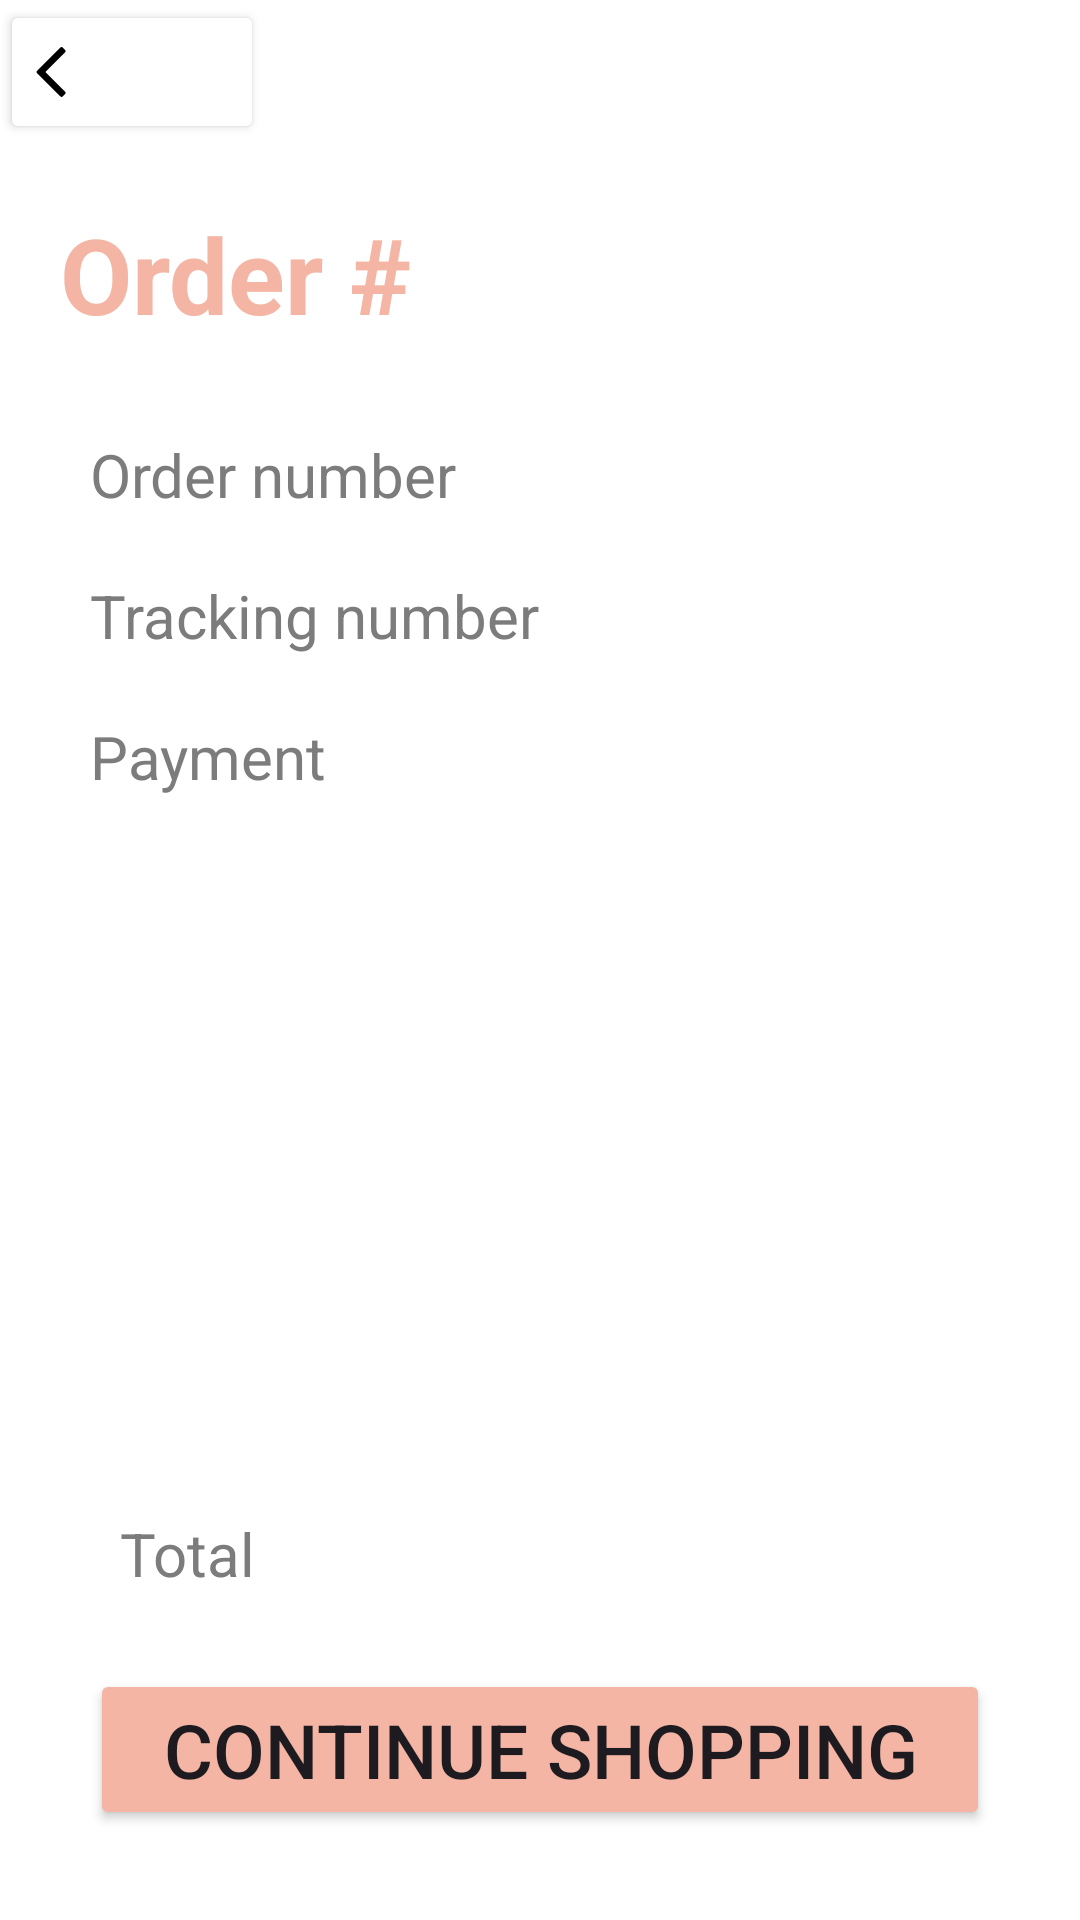

Reconstruct the res/layout file that produces this screen, plus the resources it refers to.
<!-- AndroidManifest.xml: application theme Theme.ComputerShop -->
<!-- res/layout/order_details.xml -->
<?xml version="1.0" encoding="utf-8"?>
<LinearLayout xmlns:android="http://schemas.android.com/apk/res/android"
    android:orientation="vertical"
    android:layout_width="match_parent"
    android:layout_height="match_parent"
    android:background="#ffffff"
    android:id="@+id/orderDetailsLayout">
    <Button
        android:id="@+id/returntoOrderHistory"
        android:layout_width="wrap_content"
        android:layout_height="wrap_content"
        android:backgroundTint="#FFFFFF"
        android:drawableLeft="@drawable/str"/>
    <LinearLayout
        android:layout_width="match_parent"
        android:layout_height="wrap_content"
        android:layout_margin="20dp">
        <TextView
            android:layout_width="wrap_content"
            android:layout_height="wrap_content"
            android:textColor="@color/pink"
            android:textSize="35sp"
            android:text="Order #"
            android:textStyle="bold"/>
        <TextView
            android:id="@+id/orderNumberDeteils"
            android:layout_width="wrap_content"
            android:layout_height="wrap_content"
            android:textColor="#000000"
            android:textSize="35sp"
            android:textStyle="bold"/>
    </LinearLayout>
    <TableLayout
        android:layout_width="match_parent"
        android:layout_height="wrap_content"
        android:layout_marginLeft="20dp"
        android:layout_marginRight="20dp">
        <TableRow
            android:layout_width="match_parent"
            android:layout_height="wrap_content"
            android:weightSum="2"
            android:padding="10dp">
            <TextView
                android:layout_width="match_parent"
                android:layout_height="wrap_content"
                android:text="Order number"
                android:gravity="left"
                android:textColor="#7C7C7C"
                android:textSize="20sp"
                android:layout_weight="1"/>
            <TextView
                android:id="@+id/orderNemberDetailsLittle"
                android:layout_width="match_parent"
                android:layout_height="wrap_content"
                android:gravity="right"
                android:textColor="#000000"
                android:textSize="20sp"
                android:layout_weight="1"/>
        </TableRow>
        <TableRow
            android:layout_width="match_parent"
            android:layout_height="wrap_content"
            android:weightSum="2"
            android:padding="10dp">
            <TextView
                android:layout_width="match_parent"
                android:layout_height="wrap_content"
                android:text="Tracking number"
                android:gravity="left"
                android:textColor="#7C7C7C"
                android:textSize="20sp"
                android:layout_weight="1"/>
            <TextView
                android:id="@+id/trackingNumberDetails"
                android:layout_width="match_parent"
                android:layout_height="wrap_content"
                android:gravity="right"
                android:textColor="#000000"
                android:textSize="20sp"
                android:layout_weight="1"/>
        </TableRow>
        <TableRow
            android:layout_width="match_parent"
            android:layout_height="wrap_content"
            android:weightSum="2"
            android:padding="10dp">
            <TextView
                android:layout_width="match_parent"
                android:layout_height="wrap_content"
                android:text="Payment"
                android:gravity="left"
                android:textColor="#7C7C7C"
                android:textSize="20sp"
                android:layout_weight="1"/>
            <TextView
                android:id="@+id/paymentDetails"
                android:layout_width="match_parent"
                android:layout_height="wrap_content"
                android:gravity="right"
                android:textColor="#000000"
                android:textSize="20sp"
                android:layout_weight="1"/>
        </TableRow>
    </TableLayout>
    <androidx.recyclerview.widget.RecyclerView
        android:id="@+id/recyclerOrderDetails"
        android:layout_width="match_parent"
        android:layout_height="wrap_content"
        android:layout_margin="20dp"/>
    <LinearLayout
        android:layout_width="match_parent"
        android:layout_height="match_parent"
        android:layout_margin="30dp">
        <TableLayout
            android:layout_width="match_parent"
            android:layout_height="wrap_content"
            android:layout_gravity="bottom">
            <TableRow
                android:layout_width="match_parent"
                android:layout_height="wrap_content"
                android:weightSum="2"
                android:padding="10dp">
                <TextView
                    android:layout_width="match_parent"
                    android:layout_height="wrap_content"
                    android:text="Total"
                    android:gravity="left"
                    android:textColor="#7C7C7C"
                    android:textSize="20sp"
                    android:layout_weight="1"/>
                <TextView
                    android:id="@+id/totalSumDetails"
                    android:layout_width="match_parent"
                    android:layout_height="wrap_content"
                    android:gravity="right"
                    android:textColor="#000000"
                    android:textSize="20sp"
                    android:layout_weight="1"/>
            </TableRow>
                <Button
                    android:id="@+id/continueToShopPage"
                    android:layout_width="match_parent"
                    android:layout_height="wrap_content"
                    android:backgroundTint="@color/pink"
                    android:text="Continue shopping"
                    android:textSize="25sp"
                    android:layout_marginTop="15dp"/>
        </TableLayout>
    </LinearLayout>
</LinearLayout>
<!-- resources referenced by this layout -->
<resources>
  <color name="pink">#F4B5A4</color>
  <!-- drawable str (drawable) -->
  <vector android:height="16.677525dp" android:viewportHeight="512"
      android:viewportWidth="307" android:width="10dp" xmlns:android="http://schemas.android.com/apk/res/android">
      <path android:fillColor="#000000"
          android:pathData="M255.5,1.1c-2.1,0.6 -40.7,38.6 -126.2,124.1 -134,134.2 -125.6,125 -123.8,134.5 0.6,3.4 13.9,17.1 124.3,127.4 135.7,135.7 125.6,126.5 135.4,123.9 3.4,-1 6.9,-3.8 18.1,-14.8 7.7,-7.6 15.3,-15.7 16.8,-18.1 3.1,-4.8 3.7,-9.8 1.9,-14.8 -0.6,-1.6 -45.7,-47.4 -103.3,-105.1l-102.2,-102.2 102.2,-102.3c57.6,-57.6 102.7,-103.4 103.3,-105 1.8,-5 1.2,-10 -1.9,-14.8 -1.5,-2.4 -9.1,-10.5 -16.7,-18 -16,-15.7 -19.2,-17.4 -27.9,-14.8z" android:strokeColor="#00000000"/>
  </vector>
  <style name="Theme.ComputerShop" parent="Base.Theme.ComputerShop" />
  <style name="Base.Theme.ComputerShop" parent="Theme.Material3.DayNight.NoActionBar">
          
          
      </style>
</resources>
